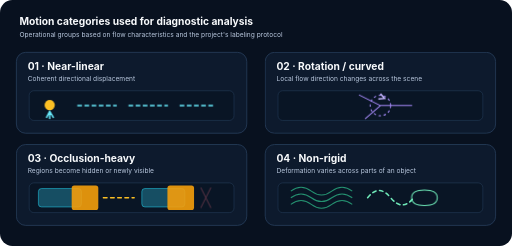
t = 0.00 s
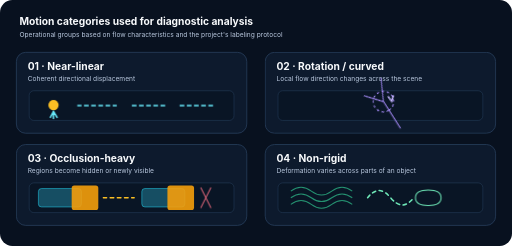
t = 0.80 s
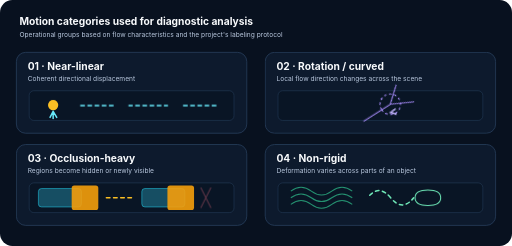
t = 2.05 s
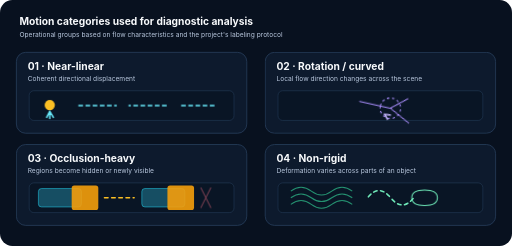
t = 2.68 s
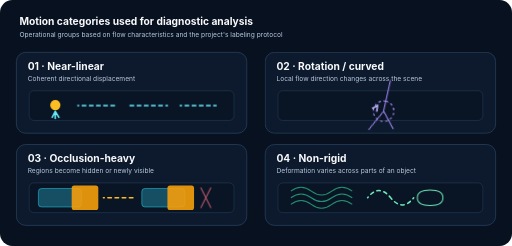
t = 3.93 s
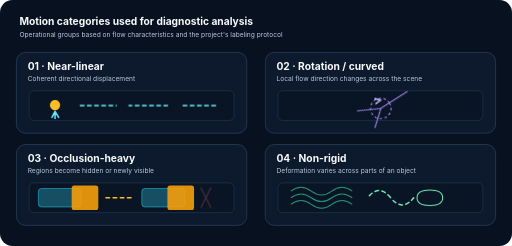
t = 4.55 s

The animated SVG that drew these frames (rendered in a browser with its animation timeline set to each time). Animation: 4 CSS @keyframes rules; one cycle of 5.80 s, repeats indefinitely.

<svg xmlns="http://www.w3.org/2000/svg" width="1000" height="480" viewBox="0 0 1000 480" role="img" aria-labelledby="t d">
<title id="t">Four motion categories</title><desc id="d">Animated vector sketches illustrate near-linear, rotational or curved, occlusion-heavy, and non-rigid motion.</desc>
<style>
text{font-family:Inter,Arial,sans-serif}.h{fill:#f8fafc;font-size:20px;font-weight:700}.p{fill:#b8c7dd;font-size:13px}.card{fill:#0d1a2d;stroke:#29415f;stroke-width:1.5}.arrow{stroke-width:3;fill:none;stroke-linecap:round;stroke-dasharray:7 7;animation:flow 1.7s linear infinite}.move{animation:move 2.8s ease-in-out infinite;transform-box:fill-box;transform-origin:center}.spin{animation:spin 5s linear infinite;transform-box:fill-box;transform-origin:center}.blink{animation:blink 2.3s ease-in-out infinite}@keyframes flow{to{stroke-dashoffset:-28}}@keyframes move{0%,100%{transform:translateX(-4px)}50%{transform:translateX(8px)}}@keyframes spin{to{transform:rotate(360deg)}}@keyframes blink{0%,100%{opacity:.3}50%{opacity:1}}@media(prefers-reduced-motion:reduce){.arrow,.move,.spin,.blink{animation:none}}
</style>
<rect width="1000" height="480" rx="24" fill="#08111f"/>
<text x="38" y="48" class="h">Motion categories used for diagnostic analysis</text><text x="38" y="72" class="p">Operational groups based on flow characteristics and the project's labeling protocol</text>
<g transform="translate(32 102)">
 <rect width="450" height="158" rx="18" class="card"/><text x="22" y="34" class="h">01 · Near-linear</text><text x="22" y="56" class="p">Coherent directional displacement</text>
 <g transform="translate(25 75)"><rect width="400" height="58" rx="9" fill="#091525" stroke="#29415f"/><g class="move"><circle cx="44" cy="28" r="10" fill="#fbbf24"/><path d="M44 40l-6 12m6-12 7 12m-7-12v14" stroke="#67e8f9" stroke-width="3" stroke-linecap="round"/></g><path class="arrow" d="M95 29H170" stroke="#67e8f9"/><path class="arrow" d="M195 29H270" stroke="#67e8f9" style="animation-delay:.4s"/><path class="arrow" d="M295 29H365" stroke="#67e8f9" style="animation-delay:.8s"/></g>
</g>
<g transform="translate(518 102)">
 <rect width="450" height="158" rx="18" class="card"/><text x="22" y="34" class="h">02 · Rotation / curved</text><text x="22" y="56" class="p">Local flow direction changes across the scene</text>
 <g transform="translate(25 75)"><rect width="400" height="58" rx="9" fill="#091525" stroke="#29415f"/><g class="spin"><circle cx="200" cy="29" r="20" stroke="#a78bfa" stroke-width="2" fill="none" stroke-dasharray="5 5"/><path d="M200 6l8 9-12 1" stroke="#c4b5fd" stroke-width="3" fill="none"/><path d="M200 29h62M200 29l-42-21M200 29l-30 26" stroke="#a78bfa" stroke-width="2"/></g></g>
</g>
<g transform="translate(32 282)">
 <rect width="450" height="158" rx="18" class="card"/><text x="22" y="34" class="h">03 · Occlusion-heavy</text><text x="22" y="56" class="p">Regions become hidden or newly visible</text>
 <g transform="translate(25 75)"><rect width="400" height="58" rx="9" fill="#091525" stroke="#29415f"/><rect x="18" y="11" width="84" height="36" rx="6" fill="#164e63" stroke="#22d3ee"/><rect x="83" y="5" width="52" height="48" rx="5" fill="#f59e0b" opacity=".9"/><path class="arrow" d="M145 29H205" stroke="#fbbf24"/><rect x="220" y="11" width="84" height="36" rx="6" fill="#164e63" stroke="#22d3ee"/><rect x="270" y="5" width="52" height="48" rx="5" fill="#f59e0b" opacity=".9"/><path d="M335 9l20 40M355 9l-20 40" stroke="#fb7185" stroke-width="2" class="blink"/></g>
</g>
<g transform="translate(518 282)">
 <rect width="450" height="158" rx="18" class="card"/><text x="22" y="34" class="h">04 · Non-rigid</text><text x="22" y="56" class="p">Deformation varies across parts of an object</text>
 <g transform="translate(25 75)"><rect width="400" height="58" rx="9" fill="#091525" stroke="#29415f"/><path d="M25 16q20-15 40 0t40 0t40 0M25 29q20-15 40 0t40 0t40 0M25 42q20-15 40 0t40 0t40 0" stroke="#34d399" stroke-width="2" fill="none" opacity=".65"/><path class="arrow" d="M175 29q22-28 45 0t45 0" stroke="#6ee7b7"/><path d="M290 14q25 0 25 15t-25 15t-25-15t25-15" stroke="#6ee7b7" stroke-width="2" fill="none" class="move"/></g>
</g>
</svg>
